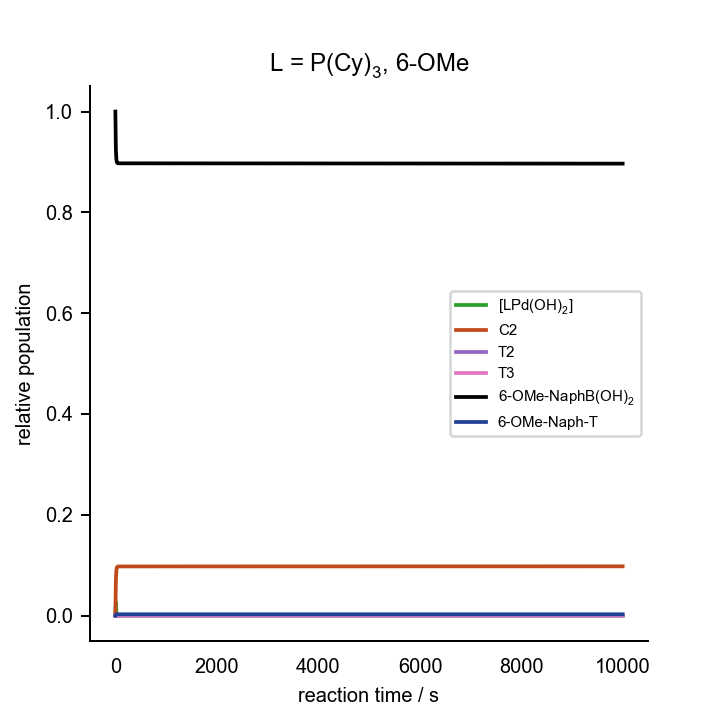

Data behind this chart, as committed beside it:
0.000000000000000000e+00	0.000000000000000000e+00	0.000000000000000000e+00	0.000000000000000000e+00	0.000000000000000000e+00	0.000000000000000000e+00	0.000000000000000000e+00	0.000000000000000000e+00	0.000000000000000000e+00	0.000000000000000000e+00	0.000000000000000000e+00	1.000000000000000021e-03	2.000000000000000042e-02	7.000000000000000666e-02	0.000000000000000000e+00	0.000000000000000000e+00	0.000000000000000000e+00
1.000000000000000000e+01	5.309448008253814764e-04	1.412385790162634493e-07	4.372504663881683863e-15	1.424463921832152874e-03	4.363298055285427704e-05	3.236857192665514550e-20	5.873284040000536441e-09	2.213866485393963010e-08	2.252416314940384890e-07	5.145417064759061354e-17	2.819023334607902600e-07	1.849327321986081810e-02	6.991790639218416203e-02	8.209360781587940275e-05	9.054488777738137658e-09	3.822633114270174300e-05
2.000000000000000000e+01	1.492858520878015264e-04	3.886954204352758343e-08	1.203334695723598358e-15	1.803237283353063521e-03	4.732380105341420787e-05	3.510656006870241080e-20	1.616356264613394805e-09	6.092673591030790169e-09	6.191238913132720459e-08	1.414328732766389359e-17	2.228631668459556952e-08	1.810091715794573744e-02	6.990420101978207790e-02	9.579898021798842239e-05	2.109484146808113708e-08	4.839217193396053824e-05
3.000000000000000000e+01	4.258291220474599799e-05	1.102017878488725916e-08	3.411661314840435294e-16	1.909151378846169053e-03	4.823132947243707105e-05	3.577979837856321129e-20	4.582645974748432506e-10	1.727377413194651066e-09	1.754730944789526716e-08	4.008515707433151360e-18	1.813285138952502429e-09	1.799132336607055932e-02	6.990048795060005427e-02	9.951204940001927757e-05	3.364674150496868744e-08	5.122952587662520514e-05
4.000000000000000000e+01	1.220072992224050891e-05	3.151992426835361100e-09	9.758056467801297081e-17	1.939311642466713496e-03	4.847853459279575041e-05	3.596318429996370171e-20	1.310728772569967117e-10	4.940646610829528450e-10	5.018359662666866032e-09	1.146396657983477607e-18	1.488560427862325290e-10	1.796011743407467665e-02	6.989943285355593172e-02	1.005671464441159089e-04	4.633137250013026544e-08	5.203726211915608206e-05
5.000000000000000000e+01	3.504930137753326168e-06	9.050289768431264366e-10	2.801842664176642947e-17	1.947946854295184820e-03	4.854566586909808370e-05	3.601298476159915412e-20	3.763484676968622475e-11	1.418603792562809821e-10	1.440831846822244278e-09	3.291443828218679230e-19	1.228456564813885083e-11	1.795117724987911612e-02	6.989912518852942069e-02	1.008748114705731200e-04	5.905233715655248385e-08	5.226865243247123669e-05
6.000000000000000000e+01	1.012380649727692611e-06	2.613754114456545154e-10	8.092015216434557466e-18	1.950425010898847568e-03	4.856187734199617670e-05	3.602501102839034098e-20	1.086907028356996355e-11	4.096975384028911952e-11	4.160677361524414537e-10	9.504673329890450161e-20	1.024960511655750507e-12	1.794860538722832174e-02	6.989903071118072631e-02	1.009692888193043170e-04	7.178286606661358787e-08	5.233521254350518171e-05
7.000000000000000000e+01	2.976164428604485180e-07	7.683799752624361085e-11	2.379053103593208821e-18	1.951138625896380345e-03	4.856354305972402318e-05	3.602624671691955684e-20	3.195241625161879562e-12	1.204410629833079148e-11	1.222633491346951836e-10	2.792990414480133102e-20	2.826485280123825411e-13	1.794785856508549285e-02	6.989899728281516456e-02	1.010027171848643318e-04	8.451535106388308142e-08	5.235453651072722312e-05
8.000000000000000000e+01	9.262413054333827499e-08	2.391231141277022222e-11	7.405645552056515554e-19	1.951346266684668342e-03	4.856104298624975066e-05	3.602439206831645075e-20	9.943727736832523796e-13	3.748176627036124424e-12	3.800572404622316931e-11	8.682047841414788168e-21	8.579615337421432630e-15	1.794763506053485141e-02	6.989898135545598301e-02	1.010186445440741741e-04	9.724761577272363820e-08	5.236031593632751476e-05
9.000000000000000000e+01	3.383053364196040802e-08	8.733833212898658234e-12	2.706648804479976237e-19	1.951408797204333325e-03	4.855734846566925263e-05	3.602165133481888944e-20	3.631888934800570569e-13	1.368998978339360987e-12	1.384118983657767567e-11	3.161888868105377392e-21	1.703359951912098198e-15	1.794756164056938302e-02	6.989897044778632662e-02	1.010295522137447268e-04	1.099790365828401614e-07	5.236221087030267592e-05
1.000000000000000000e+02	1.696726140174590988e-08	4.380328210289394906e-12	1.358878262841899054e-19	1.951429708882963365e-03	4.855331209575121420e-05	3.601865700511144019e-20	1.821521555348399524e-13	6.866010671114281438e-13	6.908968737450659032e-12	1.578288616960023260e-21	2.878879371061084446e-16	1.794753126606189395e-02	6.989896097985605350e-02	1.010390201440174824e-04	1.227094348206844289e-07	5.236299170447677569e-05
1.100000000000000000e+02	1.213005519952082203e-08	3.131534804202108642e-12	9.722732295229063614e-20	1.951438683390046809e-03	4.854917827742157168e-05	3.601559038453691267e-20	1.302221624713295744e-13	4.908567166510791928e-13	4.921038374374201589e-12	1.124164752952754724e-21	1.471385367957847354e-16	1.794751323825466774e-02	6.989895192506161148e-02	1.010480749385002147e-04	1.354387593998243254e-07	5.236345298064041734e-05
1.200000000000000000e+02	1.074206649084501564e-08	2.773204851984149724e-12	8.613404226202688052e-20	1.951444233516593310e-03	4.854501711168143308e-05	3.601250347665736486e-20	1.153213215138907928e-13	4.346896491523777558e-13	4.350556867498867516e-12	9.938436558390769819e-22	1.153919983520966095e-16	1.794749875242606513e-02	6.989894298895800440e-02	1.010570110420817234e-04	1.481669958259610316e-07	5.236382258401746896e-05
1.300000000000000000e+02	1.034335505269900454e-08	2.670270279520086298e-12	8.294736488564516028e-20	1.951448800969386894e-03	4.854084870654541700e-05	3.600941119833162224e-20	1.110408763999079299e-13	4.185549862582627279e-13	4.186681083386740512e-12	9.564077850953339261e-22	1.069849957827060427e-16	1.794748528328033582e-02	6.989893408709273170e-02	1.010659129073288287e-04	1.608941401000640945e-07	5.236416587400224602e-05
1.400000000000000000e+02	1.022838074859202654e-08	2.640586243922082055e-12	8.202839860905628301e-20	1.951453085895036438e-03	4.853667882661966208e-05	3.600631782595423715e-20	1.098064914692215806e-13	4.139021095041202373e-13	4.139425916472811083e-12	9.456127898270546594e-22	1.046197727789012958e-16	1.794747210653236877e-02	6.989892519524627812e-02	1.010748047537881732e-04	1.736201912330431626e-07	5.236450159650948112e-05
1.500000000000000000e+02	1.019478596841877617e-08	2.631911405355362207e-12	8.175984107127037373e-20	1.951457289229149503e-03	4.853250912728072165e-05	3.600322458754361816e-20	1.094457558153625839e-13	4.125423568384530002e-13	4.125619040415887788e-12	9.424587398140938760e-22	1.039336609530587911e-16	1.794745901444813954e-02	6.989891630646999365e-02	1.010836935301003404e-04	1.863451490992911376e-07	5.236483512810121706e-05
1.600000000000000000e+02	1.018453198882801386e-08	2.629262298088916488e-12	8.167782984878174409e-20	1.951461468553481425e-03	4.852834008233683065e-05	3.600013183458786022e-20	1.093355949828553093e-13	4.121271181815110713e-13	4.121405596694422078e-12	9.414962185582911785e-22	1.037246918251783610e-16	1.794744594744668992e-02	6.989890741877169411e-02	1.010925812284114295e-04	1.990690138208560176e-07	5.236516801084808358e-05
1.700000000000000000e+02	1.018097276640039492e-08	2.628341528557514547e-12	8.164932500077596153e-20	1.951465640324685736e-03	4.852417182654605887e-05	3.599703966705366914e-20	1.092973055793364302e-13	4.119827909142396479e-13	4.119943799670330645e-12	9.411622849295067951e-22	1.036522058651971906e-16	1.794743288843950527e-02	6.989889853158097466e-02	1.011014684191142673e-04	2.117917855905894699e-07	5.236550068703372797e-05
1.800000000000000000e+02	1.017933261940106119e-08	2.627916193024188997e-12	8.163615794026848180e-20	1.951469809413081862e-03	4.852000440097240094e-05	3.599394811539355428e-20	1.092796183699342091e-13	4.119161213759939136e-13	4.119270770988507768e-12	9.410085379577246355e-22	1.036188071454181665e-16	1.794741983252379908e-02	6.989888964473167654e-02	1.011103552684173180e-04	2.245134646222315503e-07	5.236583328355183081e-05
1.900000000000000000e+02	1.017824474476230525e-08	2.627633433707594741e-12	8.162740479500597511e-20	1.951473977112699355e-03	4.851583781857461393e-05	3.599085718903488255e-20	1.092678600701690179e-13	4.118718009059388899e-13	4.118824733928335818e-12	9.409066450664964285e-22	1.035965861907024430e-16	1.794740677829955930e-02	6.989888075817812796e-02	1.011192418219400955e-04	2.372340479023397290e-07	5.236616583663832606e-05
2.000000000000000000e+02	1.017731553743104146e-08	2.627391637330310351e-12	8.161991979198863428e-20	1.951478143728015147e-03	4.851167207830090654e-05	3.598776688783374483e-20	1.092578051764527769e-13	4.118338996831141480e-13	4.118443911841067243e-12	9.408196499304846293e-22	1.035777515483688481e-16	1.794739372537495006e-02	6.989887187192336815e-02	1.011281280766886977e-04	2.499535235053647441e-07	5.236649835643844580e-05
2.100000000000000000e+02	1.017643056408289588e-08	2.627161260695382111e-12	8.161278832452149416e-20	1.951482309468499264e-03	4.850750717797416015e-05	3.598467720950960537e-20	1.092482251640465906e-13	4.117977892764694286e-13	4.118081269928159933e-12	9.407368078767301672e-22	1.035597390255604030e-16	1.794738067359739550e-02	6.989886298593150915e-02	1.011370140685895864e-04	2.626719256436715635e-07	5.236683084689043924e-05
2.200000000000000000e+02	1.017555903541993634e-08	2.626934355454601102e-12	8.160576432535882323e-20	1.951486474431461888e-03	4.850334312259787969e-05	3.598158815800121959e-20	1.092387895065616728e-13	4.117622229996209321e-13	4.117724153943569757e-12	9.406552281689481950e-22	1.035420016833109654e-16	1.794736762295413152e-02	6.989885410021555445e-02	1.011458997845781119e-04	2.753892359256207805e-07	5.236716330833038872e-05
2.300000000000000000e+02	1.017469143997272987e-08	2.626708466108477420e-12	8.159877177642708076e-20	1.951490638507691116e-03	4.849917991001095207e-05	3.597849973170540128e-20	1.092293960941768026e-13	4.117268159609147278e-13	4.117368654480036736e-12	9.405740177400777839e-22	1.035243458986466878e-16	1.794735457343520427e-02	6.989884521477718327e-02	1.011547852229677301e-04	2.881054545724636478e-07	5.236749574101562285e-05
2.400000000000000000e+02	1.017382510016108794e-08	2.626482901408058494e-12	8.159178927785013247e-20	1.951494801748113444e-03	4.849501754079867707e-05	3.597541193105633932e-20	1.092200161819024620e-13	4.116914598092998816e-13	4.117013671054485141e-12	9.404929251951811884e-22	1.035067171686663197e-16	1.794734152503763003e-02	6.989883632961552129e-02	1.011636703846413473e-04	3.008205818051615209e-07	5.236782814502376372e-05
2.500000000000000000e+02	1.017295924246166047e-08	2.626257461659177278e-12	8.158481064743972921e-20	1.951498964160264509e-03	4.849085601483425724e-05	3.597232475595998211e-20	1.092106414656296054e-13	4.116561232433603150e-13	4.116658885815136605e-12	9.404118779240306626e-22	1.034890997487756911e-16	1.794732847776038531e-02	6.989882744473045750e-02	1.011725552697192017e-04	3.135346178449333065e-07	5.236816052038104904e-05
2.600000000000000000e+02	1.017209364718166423e-08	2.626032090145473306e-12	8.157783412934599163e-20	1.951503125684537479e-03	4.848669533086848838e-05	3.596923820548959623e-20	1.092012695868574161e-13	4.116207973729812803e-13	4.116304208197793798e-12	9.403308552380932106e-22	1.034714891670340650e-16	1.794731543160300175e-02	6.989881856012301886e-02	1.011814398771845825e-04	3.262475629126620098e-07	5.236849286709920173e-05
2.700000000000000000e+02	1.017122825157482088e-08	2.625806770668115164e-12	8.157085922209524471e-20	1.951507286421423149e-03	4.848253549034134007e-05	3.596615228071342282e-20	1.091918998719714960e-13	4.115854796590548439e-13	4.115949612653179697e-12	9.402498513008781968e-22	1.034538841456390991e-16	1.794730238656520524e-02	6.989880967579152615e-02	1.011903242087057789e-04	3.389594172292219537e-07	5.236882518518557405e-05
2.800000000000000000e+02	1.017036303662663537e-08	2.625581498318130439e-12	8.156388577370130652e-20	1.951511446281792945e-03	4.847837649150974046e-05	3.596306698033838648e-20	1.091825321168365290e-13	4.115501693321167893e-13	4.115595091419144527e-12	9.401688643391958391e-22	1.034362842967803382e-16	1.794728934264675294e-02	6.989880079173750593e-02	1.011992082627669813e-04	3.516701810156093811e-07	5.236915747464652212e-05
2.900000000000000000e+02	1.016949799593309525e-08	2.625356271442084850e-12	8.155691373297641378e-20	1.951515605263505785e-03	4.847421833409145141e-05	3.595998230415509651e-20	1.091731662526958529e-13	4.115148661329971527e-13	4.115240641908817439e-12	9.400878937621003011e-22	1.034186894892706082e-16	1.794727629984739850e-02	6.989879190796099984e-02	1.012080920393124481e-04	3.643798544924315350e-07	5.236948973548787354e-05
3.000000000000000000e+02	1.016863312501037701e-08	2.625131088882267236e-12	8.154994306409314171e-20	1.951519763459934461e-03	4.847006101940765457e-05	3.595689825314369475e-20	1.091638022314069782e-13	4.114795698802130934e-13	4.114886261654400393e-12	9.400069390058472497e-22	1.034010996310572001e-16	1.794726325816694071e-02	6.989878302446045355e-02	1.012169755398896205e-04	3.770884378805524681e-07	5.236982196771509674e-05
3.100000000000000000e+02	1.016776844256972303e-08	2.624905955468983031e-12	8.154297391657486528e-20	1.951523920768733975e-03	4.846590454549389081e-05	3.595381482584684206e-20	1.091544402538340986e-13	4.114442813309227495e-13	4.114531959275397294e-12	9.399260020394792480e-22	1.033835151016998235e-16	1.794725021760512629e-02	6.989877414123762955e-02	1.012258587627611186e-04	3.897959314005965757e-07	5.237015417133459531e-05
3.200000000000000000e+02	1.016690393188756624e-08	2.624680866884714965e-12	8.153600615677460100e-20	1.951528077301181632e-03	4.846174891397197072e-05	3.595073202346764280e-20	1.091450801404369277e-13	4.114089998083448564e-13	4.114177726935452832e-12	9.398450810728564499e-22	1.033659355602319766e-16	1.794723717816174360e-02	6.989876525829061271e-02	1.012347417097748703e-04	4.025023352732559630e-07	5.237048634635188511e-05
3.300000000000000000e+02	1.016603959699926259e-08	2.624455824171048623e-12	8.152903981692208833e-20	1.951532232946330808e-03	4.845759412273335147e-05	3.594764984444193492e-20	1.091357219345289021e-13	4.113737254757626659e-13	4.113823566996678988e-12	9.397641766455804152e-22	1.033483610877636598e-16	1.794722413983654632e-02	6.989875637562137367e-02	1.012436243790490936e-04	4.152076497190719102e-07	5.237081849277307833e-05
3.400000000000000000e+02	1.016517542799858807e-08	2.624230824770431620e-12	8.152207481784772783e-20	1.951536387758439099e-03	4.845344017244302846e-05	3.594456828926300924e-20	1.091263655297564636e-13	4.113384579322856487e-13	4.113469475291714796e-12	9.396832878056568256e-22	1.033307914819868718e-16	1.794721110262932975e-02	6.989874749322896874e-02	1.012525067714744334e-04	4.279118749583782803e-07	5.237115061060355534e-05
3.500000000000000000e+02	1.016431144336262012e-08	2.624005873452717755e-12	8.151511130721832206e-20	1.951540541740032914e-03	4.844928706289730721e-05	3.594148735777978260e-20	1.091170111244698010e-13	4.113031979255671912e-13	4.113115459198639733e-12	9.396024162385376929e-22	1.033132271176792472e-16	1.794719806653985103e-02	6.989873861111341180e-02	1.012613888870739291e-04	4.406150112117517703e-07	5.237148269984942154e-05
3.600000000000000000e+02	1.016344762362836472e-08	2.623780965193187896e-12	8.150814912947649735e-20	1.951544694886133378e-03	4.844513479376690875e-05	3.593840704974798086e-20	1.091076585097203223e-13	4.112679446680045267e-13	4.112761510928887558e-12	9.395215601649998460e-22	1.032956675982378231e-16	1.794718503156790199e-02	6.989872972927479999e-02	1.012702707257440122e-04	4.533170586994404810e-07	5.237181476051616571e-05
3.700000000000000000e+02	1.016258398812062214e-08	2.623556104980533179e-12	8.150118843906470653e-20	1.951548847204267025e-03	4.844098336493225234e-05	3.593532736507886080e-20	1.090983078929584907e-13	4.112326989415532381e-13	4.112407638200881374e-12	9.394407213482436218e-22	1.032781133156143030e-16	1.794717199771323629e-02	6.989872084771295291e-02	1.012791522875916664e-04	4.660180176418883369e-07	5.237214679260987293e-05
3.800000000000000000e+02	1.016172051601524287e-08	2.623331287438651135e-12	8.149422906953936526e-20	1.951552998634822683e-03	4.843683277514744740e-05	3.593224830284822278e-20	1.090889590506236499e-13	4.111974599035341330e-13	4.112053832751173296e-12	9.393598979005623906e-22	1.032605638456039983e-16	1.794715896497563884e-02	6.989871196642895301e-02	1.012880335715965355e-04	4.787178882592048433e-07	5.237247879613607263e-05
3.900000000000000000e+02	1.016085722611851067e-08	2.623106517422366966e-12	8.148727117121207142e-20	1.951557149278292883e-03	4.843268302585337828e-05	3.592916986412492183e-20	1.090796121845995934e-13	4.111622283149235876e-13	4.111700102255820885e-12	9.392790915754781270e-22	1.032430195695481995e-16	1.794714593335488065e-02	6.989870308542113497e-02	1.012969145794256751e-04	4.914166707714911408e-07	5.237281077110071437e-05
4.000000000000000000e+02	1.015999410142082937e-08	2.622881790540349244e-12	8.148031460812186079e-20	1.951561299045548401e-03	4.842853411530887727e-05	3.592609204761733302e-20	1.090702671122764950e-13	4.111270034873801046e-13	4.111346439140153559e-12	9.391983006426307972e-22	1.032254801409049824e-16	1.794713290285074661e-02	6.989869420469103922e-02	1.013057953095634656e-04	5.041143653989711371e-07	5.237314271750921239e-05
4.100000000000000000e+02	1.015913116362009438e-08	2.622657112393899550e-12	8.147335955368319704e-20	1.951565447990213009e-03	4.842438604416832138e-05	3.592301485381088098e-20	1.090609240665797488e-13	4.110917862989131419e-13	4.110992853242618748e-12	9.391175273495187680e-22	1.032079459996206440e-16	1.794711987346299387e-02	6.989868532423773595e-02	1.013146757628905636e-04	5.168109723615871013e-07	5.237347463536785506e-05
4.200000000000000000e+02	1.015826838825361201e-08	2.622432476667618712e-12	8.146640581237951204e-20	1.951569596094267483e-03	4.842023881188412074e-05	3.591993828229934496e-20	1.090515827848888759e-13	4.110565757595808717e-13	4.110639333587275318e-12	9.390367691887943457e-22	1.031904166477918436e-16	1.794710684519141078e-02	6.989867644406157210e-02	1.013235559390847850e-04	5.295064918794622500e-07	5.237380652468194141e-05
4.300000000000000000e+02	1.015740580126195324e-08	2.622207890058079858e-12	8.145945359151850686e-20	1.951573743310853690e-03	4.841609241742471121e-05	3.591686233231746270e-20	1.090422435456751332e-13	4.110213729190689280e-13	4.110285891594218387e-12	9.389560287692675018e-22	1.031728926115018207e-16	1.794709381803575449e-02	6.989866756416332483e-02	1.013324358373405811e-04	5.422009241723102594e-07	5.237413838545775983e-05
4.400000000000000000e+02	1.015654338133548964e-08	2.621983347063876792e-12	8.145250272080210117e-20	1.951577889751388148e-03	4.841194686241449867e-05	3.591378700507029460e-20	1.090329061201672299e-13	4.109861769150379378e-13	4.109932518068858041e-12	9.388753039905231767e-22	1.031553734569487899e-16	1.794708079199580988e-02	6.989865868454120390e-02	1.013413154595079938e-04	5.548942694600520109e-07	5.237447021770100914e-05
4.500000000000000000e+02	1.015568113579122598e-08	2.621758849573774258e-12	8.144555325868720397e-20	1.951582035304922714e-03	4.840780214474685799e-05	3.591071229899505081e-20	1.090235705869078433e-13	4.109509880435527755e-13	4.109579216279775045e-12	9.387945955992366987e-22	1.031378593318608470e-16	1.794706776707134799e-02	6.989864980519702731e-02	1.013501948037057290e-04	5.675865279624576144e-07	5.237480202141726621e-05
4.600000000000000000e+02	1.015481906357070858e-08	2.621534397314354733e-12	8.143860519672523006e-20	1.951586180081616231e-03	4.840365826602518865e-05	3.590763821528120976e-20	1.090142369345271780e-13	4.109158062617500970e-13	4.109225985549083576e-12	9.387139034405531438e-22	1.031203502138604610e-16	1.794705474326214675e-02	6.989864092612900481e-02	1.013590738717626597e-04	5.802776998992712391e-07	5.237513379661229765e-05
4.700000000000000000e+02	1.015395716760296414e-08	2.621309991041594248e-12	8.143165855830409488e-20	1.951590323972199770e-03	4.839951522417119706e-05	3.590456475238701034e-20	1.090049051944617702e-13	4.108806316881249891e-13	4.108872827016804118e-12	9.386332277748975492e-22	1.031028461615360354e-16	1.794704172056798414e-02	6.989863204733895441e-02	1.013679526618260199e-04	5.929677854901817854e-07	5.237546554329192426e-05
4.800000000000000000e+02	1.015309543827428946e-08	2.621085628273474369e-12	8.142471326660016223e-20	1.951594467083473099e-03	4.839537302073193808e-05	3.590149191146011421e-20	1.089955752634991291e-13	4.108454639336481091e-13	4.108519737472418491e-12	9.385525678688567960e-22	1.030853469787058382e-16	1.794702869898863115e-02	6.989862316882515525e-02	1.013768311756681954e-04	6.056567849547593574e-07	5.237579726146189909e-05
4.900000000000000000e+02	1.015223388672970584e-08	2.620861311886990658e-12	8.141776941066525495e-20	1.951598609311203407e-03	4.839123165371399758e-05	3.589841969102173218e-20	1.089862472612765237e-13	4.108103034492578967e-13	4.108166720673641005e-12	9.384719245808472008e-22	1.030678528908596945e-16	1.794701567852385535e-02	6.989861429058931430e-02	1.013857094115210830e-04	6.183446985126099522e-07	5.237612895112792776e-05
5.000000000000000000e+02	1.015137250807892812e-08	2.620637040619510071e-12	8.141082695141636834e-20	1.951602750696262729e-03	4.838709112355859166e-05	3.589534809139917605e-20	1.089769211352885208e-13	4.107751500370465942e-13	4.107813774831786482e-12	9.383912975022595921e-22	1.030503637977801358e-16	1.794700265917344162e-02	6.989860541263083482e-02	1.013945873700510062e-04	6.310315263830008595e-07	5.237646061229580397e-05
5.100000000000000000e+02	1.015051130402125493e-08	2.620412814909545365e-12	8.140388590243227148e-20	1.951606891261192496e-03	4.838295143039923301e-05	3.589227711269149276e-20	1.089675969037702523e-13	4.107400037657523854e-13	4.107460900750476235e-12	9.383106868166738380e-22	1.030328797330578947e-16	1.794698964093716792e-02	6.989859653494928660e-02	1.014034650516167275e-04	6.437172687854685138e-07	5.237679224497125366e-05
5.200000000000000000e+02	1.014965027403011138e-08	2.620188634620984536e-12	8.139694625949089259e-20	1.951611030948085255e-03	4.837881257302015833e-05	3.588920675399676333e-20	1.089582745610616602e-13	4.107048646140357876e-13	4.107108098042180185e-12	9.382300924355626124e-22	1.030154006851204311e-16	1.794697662381479833e-02	6.989858765754571046e-02	1.014123424552273946e-04	6.564019259392564880e-07	5.237712384916003665e-05
5.300000000000000000e+02	1.014878941978734920e-08	2.619964500187836893e-12	8.139000803604179492e-20	1.951615169850266741e-03	4.837467455274246795e-05	3.588613701629506941e-20	1.089489541252105820e-13	4.106697326499254895e-13	4.106755367356676170e-12	9.381495145073616998e-22	1.029979266872033423e-16	1.794696360780610733e-02	6.989857878041855210e-02	1.014212195824294049e-04	6.690854980637516093e-07	5.237745542486798054e-05
5.400000000000000000e+02	1.014792873778099112e-08	2.619740410703287917e-12	8.138307120399686709e-20	1.951619307865391090e-03	4.837053736760505020e-05	3.588306789813154548e-20	1.089396355585080023e-13	4.106346077312963219e-13	4.106402707857765368e-12	9.380689528410478136e-22	1.029804576670821355e-16	1.794695059291086942e-02	6.989856990356954625e-02	1.014300964314867205e-04	6.817679853781021595e-07	5.237778697210102811e-05
5.500000000000000000e+02	1.014706822521635286e-08	2.619516365445713805e-12	8.137613574103189678e-20	1.951623445104736258e-03	4.836640101923038654e-05	3.587999940070983756e-20	1.089303188309458036e-13	4.105994897450171492e-13	4.106050117638617947e-12	9.379884070010256297e-22	1.029629935672046497e-16	1.794693757912887641e-02	6.989856102699679163e-02	1.014389730042464016e-04	6.944493881015243945e-07	5.237811849086453260e-05
5.600000000000000000e+02	1.014620788745724904e-08	2.619292365799635571e-12	8.136920168999325208e-20	1.951627581457353452e-03	4.836226550551335615e-05	3.587693152246826322e-20	1.089210040000980211e-13	4.105643789081197875e-13	4.105697599395517161e-12	9.379078776032344395e-22	1.029455344954985445e-16	1.794692456645988893e-02	6.989855215070224503e-02	1.014478492988281979e-04	7.071297064530837984e-07	5.237844998116434193e-05
5.700000000000000000e+02	1.014534772048706431e-08	2.619068410727972292e-12	8.136226901879059476e-20	1.951631717033401299e-03	4.835813082805764311e-05	3.587386426459651154e-20	1.089116910228386260e-13	4.105292750580433546e-13	4.105345151422121885e-12	9.378273642578758024e-22	1.029280803695739792e-16	1.794691155490369186e-02	6.989854327468401907e-02	1.014567253170606704e-04	7.198089406518207623e-07	5.237878144300626336e-05
5.800000000000000000e+02	1.014448773516621194e-08	2.618844503034221220e-12	8.135533781419969567e-20	1.951635851723609568e-03	4.835399698478649204e-05	3.587079762555397697e-20	1.089023800157485627e-13	4.104941786342109405e-13	4.104992777536121063e-12	9.377468678370685374e-22	1.029106314089377497e-16	1.794689854446005275e-02	6.989853439894400111e-02	1.014656010570918121e-04	7.324870909167213607e-07	5.237911287639602283e-05
5.900000000000000000e+02	1.014362791728172227e-08	2.618620639049064090e-12	8.134840796264000395e-20	1.951639985634780194e-03	4.834986397724735761e-05	3.586773160648859802e-20	1.088930708262424548e-13	4.104590890614886719e-13	4.104640472681392587e-12	9.376663871857856253e-22	1.028931873242567905e-16	1.794688553512874610e-02	6.989852552348042869e-02	1.014744765206937243e-04	7.451641574666512841e-07	5.237944428133946826e-05
6.000000000000000000e+02	1.014276827363963240e-08	2.618396820529340836e-12	8.134147951848539693e-20	1.951644118662677766e-03	4.834573180344835713e-05	3.586466620592271698e-20	1.088837635273769127e-13	4.104240066152483773e-13	4.104288239383093492e-12	9.375859228808763743e-22	1.028757482527503869e-16	1.794687252690954984e-02	6.989851664829505040e-02	1.014833517060991576e-04	7.578401405205142334e-07	5.237977565784225105e-05
... 939 more rows
